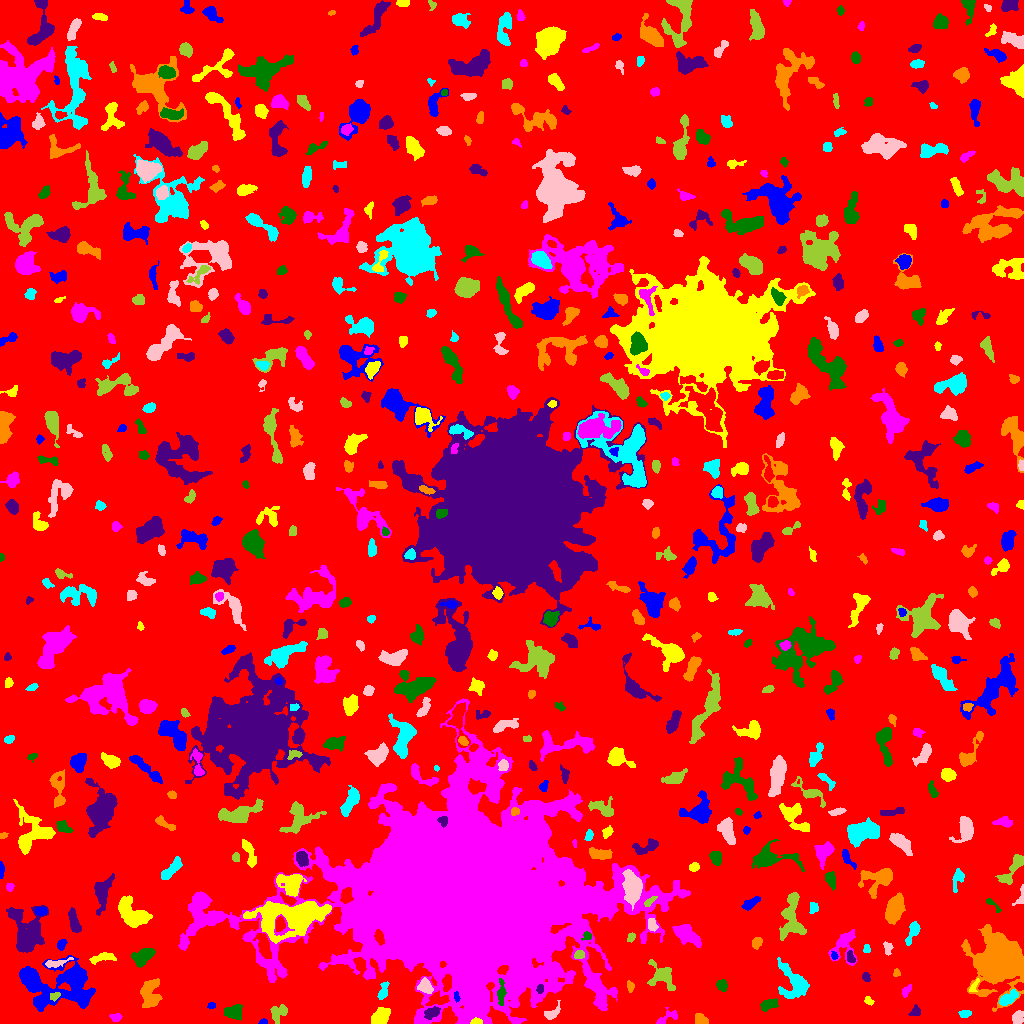

Values plotted in this chart, from the file beside it:
ID, X, Y, A, B, theta, total_flux, mu_max, mu_median, mu_mean, R_fwhm, R_e, R10, R90, x_start, x_end, y_start, y_end, area, greylevel
0, 508.5, 516.4, 297.4, 292.5, 0.3117, 1523990, 13.0, 2.0, 1.95, 44.28, 232.9, 88.69, 376.3, 0, 1023, 0, 1023, 781726, 1.95
1, 263.3, 1.169, 1.901, 1.135, 0.04948, 59.0, 4.0, 1.0, 1.341, 2.394, 1.784, 0.5642, 2.877, 258, 267, 0, 5, 44, 6.341
2, 476.8, 1.967, 2.477, 1.473, -0.09141, 153.0, 4.0, 2.0, 2.25, 3.785, 2.459, 0.9772, 3.656, 470, 482, 0, 6, 68, 18.25
3, 115.6, 6.208, 2.98, 1.922, 0.03261, 197.0, 4.0, 2.0, 2.239, 4.514, 2.932, 1.128, 4.618, 109, 122, 2, 10, 88, 6.239
4, 233.7, 11.7, 4.388, 3.192, 0.1745, 871.0, 9.0, 3.0, 3.738, 4.652, 4.478, 1.693, 7.378, 224, 242, 3, 19, 233, 7.738
5, 431.5, 10.63, 4.116, 2.544, 0.4218, 522.0, 8.0, 3.0, 3.325, 4.72, 4.029, 1.493, 6.206, 424, 440, 4, 17, 157, 10.32
6, 700.5, 4.171, 3.532, 2.275, -0.5882, 468.0, 7.0, 4.0, 3.628, 4.652, 3.568, 1.382, 5.412, 695, 708, 0, 10, 129, 7.628
7, 965.2, 9.828, 3.071, 1.76, 0.07167, 221.0, 5.0, 2.0, 2.511, 3.7, 3.038, 1.128, 4.583, 958, 971, 6, 13, 88, 6.511
8, 1017, 5.467, 3.099, 2.546, 1.27, 492.0, 8.0, 3.0, 3.465, 4.26, 3.478, 1.382, 5.726, 1012, 1023, 0, 13, 142, 7.465
9, 278.4, 10.19, 5.285, 3.581, 0.9425, 450.0, 4.0, 2.0, 2.123, 7.399, 4.983, 1.871, 7.313, 270, 287, 0, 19, 212, 6.123
10, 338.5, 20.71, 10.98, 7.237, -0.1265, 5192, 21.0, 4.0, 5.607, 5.726, 8.538, 2.932, 14.78, 309, 360, 0, 34, 926, 9.607
11, 211.4, 18.09, 1.981, 1.521, 0.06897, 85.0, 3.0, 2.0, 1.667, 2.985, 2.185, 0.7979, 3.385, 207, 215, 15, 21, 51, 7.667
12, 380.9, 6.92, 5.263, 3.433, 0.6924, 1243, 9.0, 5.0, 4.638, 6.91, 5.441, 2.257, 8.156, 371, 390, 0, 16, 268, 9.638
13, 667.3, 6.017, 6.987, 2.491, 0.5041, 353.0, 6.0, 2.0, 2.263, 4.297, 3.742, 1.382, 6.077, 656, 677, 0, 16, 156, 6.263
14, 768.9, 19.26, 3.925, 2.101, 0.3418, 428.0, 7.0, 2.0, 2.488, 4.37, 3.568, 1.382, 5.557, 760, 778, 12, 25, 172, 7.488
15, 915.1, 11.54, 2.66, 1.875, 0.3798, 74.0, 2.0, 1.0, 0.7629, 4.297, 2.523, 0.9772, 3.989, 908, 920, 8, 19, 97, 5.763
16, 149.9, 29.32, 7.833, 4.58, 1.507, 1320, 8.0, 3.0, 3.034, 7.269, 6.555, 2.585, 10.2, 140, 162, 16, 45, 435, 7.034
17, 1009, 25.55, 4.943, 2.338, 0.5649, 1065, 12.0, 5.0, 5.246, 5.352, 4.297, 1.693, 6.77, 999, 1018, 18, 34, 203, 11.25
18, 551.8, 10.21, 4.791, 2.516, 0.6159, 397.0, 6.0, 3.0, 2.701, 4.983, 3.7, 1.382, 5.781, 544, 560, 4, 23, 147, 8.701
19, 54.81, 27.77, 2.006, 1.411, 0.3462, 120.0, 6.0, 1.0, 1.579, 2.523, 2.111, 0.5642, 3.432, 50, 60, 22, 31, 76, 11.58
20, 186.4, 18.11, 3.036, 1.669, 0.8342, 159.0, 4.0, 1.0, 1.514, 3.827, 2.764, 0.9772, 4.514, 181, 193, 12, 24, 105, 6.514
21, 456.5, 27.16, 2.803, 1.288, -1.369, 158.0, 7.0, 3.0, 2.873, 2.257, 2.326, 0.7979, 3.656, 454, 460, 21, 32, 55, 16.87
22, 868.6, 22.7, 2.228, 1.417, -0.4076, 69.0, 3.0, 1.0, 1.03, 2.394, 2.111, 0.7979, 3.523, 864, 874, 18, 27, 67, 6.03
23, 906, 32.18, 3.271, 1.621, 0.982, 127.0, 5.0, 1.0, 1.427, 2.185, 2.585, 0.7979, 4.514, 902, 911, 26, 39, 89, 6.427
24, 501, 29.58, 5.999, 1.717, 1.535, 373.0, 6.0, 2.0, 2.261, 4.37, 3.568, 1.382, 5.863, 497, 506, 18, 45, 165, 15.26
25, 540, 34.67, 2.193, 1.71, 1.338, 205.0, 6.0, 3.0, 3.254, 3.613, 2.523, 0.9772, 3.868, 536, 543, 30, 39, 63, 14.25
26, 629.9, 37.46, 2.511, 1.684, -1.27, 106.0, 3.0, 1.0, 1.413, 3.29, 2.459, 0.9772, 3.909, 627, 634, 31, 43, 75, 6.413
27, 382.7, 31.29, 4.717, 1.887, 1.245, 288.0, 6.0, 2.0, 2.043, 3.478, 3.192, 1.128, 5.382, 377, 389, 24, 42, 141, 9.043
28, 425.5, 36.99, 3.637, 2.816, -0.9358, 818.0, 10.0, 5.0, 4.57, 5.441, 4.068, 1.596, 6.257, 417, 433, 30, 46, 179, 12.57
29, 661.8, 47.61, 7.364, 5.389, -0.759, 1202, 8.0, 3.0, 2.998, 6.383, 6.129, 2.326, 9.756, 647, 675, 33, 64, 401, 6.998
30, 705.7, 24.45, 7.109, 3.117, 1.483, 720.0, 7.0, 2.0, 2.637, 4.853, 4.754, 1.871, 7.899, 699, 714, 15, 41, 273, 6.637
31, 63.53, 40.14, 18.97, 11.28, 0.09952, 14782, 46.0, 6.0, 7.627, 5.971, 11.81, 3.432, 21.74, 19, 95, 12, 68, 1938, 9.627
32, 973.7, 36.99, 4.347, 1.307, 1.072, 111.0, 3.0, 1.0, 1.405, 3.432, 2.764, 0.9772, 4.222, 969, 979, 32, 45, 79, 8.405
33, 475.2, 36.35, 3.201, 1.728, -1.445, 312.0, 7.0, 2.0, 3.059, 3.613, 2.877, 1.128, 4.687, 470, 479, 29, 43, 102, 21.06
34, 721.9, 38.7, 2.408, 2.248, -1.068, 271.0, 7.0, 2.0, 2.336, 3.192, 2.932, 1.128, 4.652, 716, 727, 32, 44, 116, 7.336
35, 865.9, 46.3, 2.375, 1.752, -1.192, 205.0, 6.0, 3.0, 2.887, 3.523, 2.585, 0.9772, 4.029, 862, 870, 42, 51, 71, 6.887
36, 896.3, 50.38, 2.071, 1.714, 1.517, 122.0, 4.0, 2.0, 2.259, 3.568, 2.326, 0.9772, 3.568, 893, 900, 47, 55, 54, 6.259
37, 794.1, 39.85, 9.41, 6.349, -1.04, 2988, 13.0, 4.0, 5.022, 6.84, 7.485, 2.706, 12.13, 777, 809, 25, 66, 595, 8.022
38, 55.81, 60.77, 8.065, 1.807, 0.2152, 147.0, 3.0, 1.0, 1.021, 3.523, 3.141, 1.128, 5.14, 45, 73, 56, 66, 144, 8.021
39, 579, 68.92, 2.372, 1.877, 0.1967, 204.0, 5.0, 2.0, 2.372, 3.523, 2.706, 1.128, 4.146, 574, 584, 65, 73, 86, 11.37
40, 765.4, 71.34, 6.214, 1.438, 0.448, 117.0, 3.0, 1.0, 1.258, 3.338, 2.764, 0.9772, 4.406, 756, 773, 66, 78, 93, 8.258
41, 834.1, 67.62, 2.067, 1.536, -1.311, 135.0, 5.0, 3.0, 2.647, 2.985, 2.257, 0.7979, 3.432, 831, 838, 64, 72, 51, 8.647
42, 102.4, 65.79, 6.453, 2.109, 0.1801, 560.0, 7.0, 3.0, 3.011, 4.787, 4.334, 1.596, 6.628, 89, 116, 59, 71, 186, 7.011
43, 844.4, 78.83, 8.437, 5.769, 1.377, 1557, 11.0, 3.0, 4.013, 4.983, 5.809, 2.111, 9.837, 828, 857, 58, 94, 388, 7.013
44, 143.8, 67.33, 5.955, 3.308, 0.5638, 937.0, 8.0, 3.0, 3.134, 5.971, 5.382, 2.034, 8.482, 131, 155, 56, 75, 299, 7.134
45, 850.9, 65.59, 2.715, 1.749, -1.154, 170.0, 5.0, 2.0, 1.932, 2.877, 2.585, 0.9772, 4.334, 847, 855, 61, 73, 88, 9.932
46, 756.1, 80.84, 2.572, 1.75, 0.5544, 207.0, 6.0, 1.5, 1.917, 3.338, 2.585, 0.9772, 4.26, 752, 762, 74, 86, 108, 7.917
47, 866.7, 74.7, 2.113, 1.596, -1.488, 66.0, 3.0, 1.0, 1.119, 2.394, 2.185, 0.7979, 3.523, 863, 870, 71, 79, 59, 7.119
48, 887.6, 75.51, 3.181, 1.944, -1.432, 213.0, 5.0, 2.0, 2.196, 3.478, 2.932, 1.128, 4.618, 883, 893, 68, 82, 97, 7.196
49, 631.1, 86.34, 2.236, 1.493, 1.027, 110.0, 4.0, 2.0, 1.594, 3.385, 2.257, 0.7979, 3.613, 627, 635, 81, 91, 69, 7.594
50, 928.2, 74.45, 6.944, 3.665, 0.4212, 1625, 9.0, 4.0, 4.177, 7.442, 6.155, 2.459, 9.424, 914, 943, 63, 84, 389, 8.177
51, 61.39, 78.36, 2.529, 1.709, 1.192, 188.0, 5.0, 2.0, 2.066, 3.338, 2.585, 0.9772, 4.029, 57, 67, 73, 84, 91, 8.066
52, 290.6, 107, 20.57, 8.18, 0.124, 9376, 13.0, 5.0, 5.262, 13.48, 13.2, 5.171, 20.65, 243, 331, 80, 122, 1782, 11.26
53, 687.5, 88.62, 7.7, 3.464, -0.6292, 1375, 10.0, 3.0, 3.42, 5.726, 6.024, 2.257, 9.624, 672, 701, 76, 99, 402, 8.42
54, 587.8, 87.44, 2.191, 1.947, 0.3978, 119.0, 4.0, 2.0, 1.676, 3.432, 2.459, 0.9772, 3.827, 581, 591, 83, 92, 71, 11.68
55, 74.16, 101.3, 6.307, 2.152, -1.294, 618.0, 6.0, 3.0, 2.835, 6.103, 4.549, 1.871, 7.047, 68, 81, 91, 116, 218, 7.835
56, 1002, 61.94, 11.4, 11.05, -1.087, 33559, 97.0, 6.0, 13.33, 7.442, 9.707, 3.432, 22.57, 961, 1023, 12, 99, 2518, 15.33
57, 912.7, 91.25, 6.51, 2.287, 1.159, 554.0, 7.0, 3.0, 2.901, 4.406, 4.222, 1.596, 6.723, 905, 920, 78, 102, 191, 6.901
58, 651.9, 98.8, 3.159, 2.212, -1.294, 257.0, 4.0, 2.0, 2.315, 5.078, 3.432, 1.382, 5.109, 648, 658, 92, 105, 111, 9.315
59, 791.1, 105.8, 13.43, 5.437, 1.474, 1562, 6.0, 2.0, 2.523, 9.641, 8.098, 3.141, 12.31, 779, 806, 83, 131, 619, 6.523
... 576 more rows
